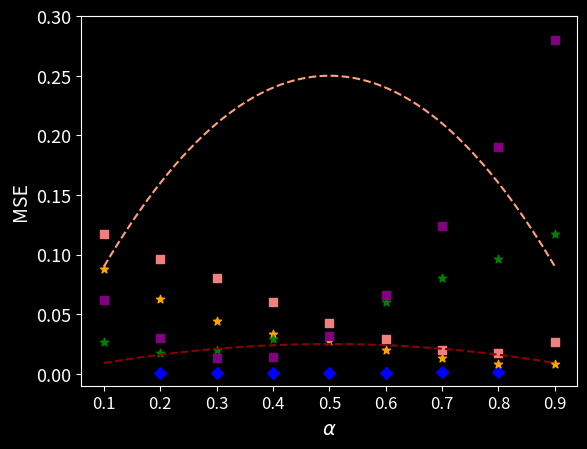

The script that saved this image: (Note: this script raises an exception after producing the figure.)
import matplotlib
matplotlib.rcParams['pdf.fonttype'] = 42
matplotlib.rcParams['ps.fonttype'] = 42

import numpy as np
import matplotlib.pyplot as plt
import matplotlib as mpl
mpl.rcParams['figure.dpi'] = 300


def bound(alpha, n):
    return alpha * (1 - alpha) / n


def find_n_eff(mapping):
    neff = np.inf
    for k, v in mapping.items():
        if k == 0 or k == 1:
            continue
        neff = min(k * (1 - k) / v, neff)
    return neff


def get_boneage_data():
    mapping = {0.2: 0.00087064866, 0.3: 0.0004569574, 0.4: 0.0006438183, 0.5: 0.0007685996, 0.6: 0.0008711952, 0.7: 0.0011653631, 0.8: 0.0018011187}
    return mapping

def get_census_race():
    mapping = {0.0: 0.0654676, 0.1: 0.06229961, 0.2: 0.029624252, 0.3: 0.012912554, 0.4: 0.0143639855, 0.5: 0.031330504, 0.6: 0.06570812, 0.7: 0.12373179, 0.8: 0.1903304, 0.9: 0.27961597, 1.0: 0.25872186}
    # Skip 0, 1- no theoretical bound
    del mapping[0.0]
    del mapping[1.0]
    return mapping

def get_census_sex():
    mapping = {0.0: 0.09151385, 0.1: 0.080922775, 0.2: 0.048298728, 0.3: 0.024282401, 0.4: 0.01142508, 0.5: 0.010248317, 0.6: 0.019268725, 0.7: 0.03726791, 0.8: 0.07382312, 0.9: 0.11668019, 1.0: 0.15792367}
    # Skip 0, 1- no theoretical bound
    del mapping[0.0]
    del mapping[1.0]
    return mapping

def get_celeba_sex_data():
    mapping = {0.0: 0.013693116, 0.1: 0.007828232, 0.2: 0.008433977, 0.3: 0.013606352, 0.4: 0.02016941, 0.5: 0.027217364, 0.6: 0.033584125, 0.7: 0.043971337, 0.8: 0.062406037, 0.9: 0.08795085, 1.0: 0.13489045}
    # Skip 0, 1- no theoretical bound
    del mapping[0.0]
    del mapping[1.0]
    return mapping

def get_celeba_young_data():
    mapping = {0.0: 0.1324398, 0.1: 0.11734961, 0.2: 0.09645328, 0.3: 0.0802868, 0.4: 0.0598498, 0.5: 0.042930175, 0.6: 0.029001104, 0.7: 0.020008726, 0.8: 0.017675962, 0.9: 0.0262954, 1.0: 0.05070238}
    # Skip 0, 1- no theoretical bound
    del mapping[0.0]
    del mapping[1.0]
    return mapping



if __name__ == "__main__":
    plt.rcParams.update({'font.size': 20})
    plt.rc('xtick', labelsize=12)
    plt.rc('ytick', labelsize=13)
    plt.rc('axes', labelsize=14)

    plt.style.use('dark_background')

    # Plot curves corresponding to ratios
    colors = ['blue', 'orange', 'green', 'lightcoral', 'purple']
    # curve_colors = ['mediumpurple', 'olive', 'firebrick']
    curve_colors = ['darkred', 'lightsalmon']
    n_effs = []
    x_axis = np.linspace(0.1, 0.9, 1000)

    # BoneAge
    boneage = get_boneage_data()
    for k, v in boneage.items():
        plt.scatter(k, v, color=colors[0], edgecolors='face', marker='D')
    n_eff = find_n_eff(boneage)
    n_effs.append(n_eff)
    print("N-eff Boneage: %d" % n_eff)

    # CelebA: female
    celeba_sex = get_celeba_sex_data()
    for k, v in celeba_sex.items():
        # Ratios are actually 1 - K
        plt.scatter(round(1 - k, 1), v, color=colors[1], edgecolors='face', marker='*')
        print(round(1 - k, 1), v)
    n_eff = find_n_eff(celeba_sex)
    n_effs.append(n_eff)
    print("N-eff Celeba (female): %d" % n_eff)

    # Celeba: old
    celeba_young = get_celeba_young_data()
    for k, v in celeba_young.items():
        # Ratios are actually 1 - K
        plt.scatter(round(1 - k, 1), v, color=colors[2], edgecolors='face', marker='*')
    n_eff = find_n_eff(celeba_young)
    n_effs.append(n_eff)
    print("N-eff Celeba (old): %d" % n_eff)

    # Census: sex
    census_sex = get_census_sex()
    for k, v in celeba_young.items():
        plt.scatter(k, v, color=colors[3], edgecolors='face', marker='s')
    n_eff = find_n_eff(celeba_young)
    n_effs.append(n_eff)
    print("N-eff Census (sex): %d" % n_eff)

    # Census: race
    census_race = get_census_race()
    for k, v in census_race.items():
        plt.scatter(k, v, color=colors[4], edgecolors='face', marker='s')
    n_eff = find_n_eff(census_race)
    n_effs.append(n_eff)
    print("N-eff Census (race): %d" % n_eff)

    n_effs = [10, 1]
    for cc, n_eff in zip(curve_colors, n_effs):

        plt.plot(x_axis, [bound(x_, n_eff)
                          for x_ in x_axis], '--', color=cc, label=r"$n_{leaked}=%d$" % n_eff)

    # Trick to get desired legend
    # plt.plot([], [], color=colors[0], marker="D", ms=10, ls="", label="RSNA Bone Age")
    # plt.plot([],[], color=colors[1], marker="*", ms=10, ls="", label="CelebA (female)")
    # plt.plot([], [], color=colors[2], marker="*", ms=10, ls="", label="CelebA (young)")
    # plt.plot([], [], color=colors[3], marker="s", ms=10, ls="", label="Census (female)")
    # plt.plot([], [], color=colors[4], marker="s", ms=10, ls="", label="Census (white)")

    plt.xlabel(r'$\alpha$')
    plt.ylabel(r'MSE')
    plt.ylim(-0.01, 0.3)
    plt.xticks(np.arange(0.1, 1.0, 0.1))
    # plt.grid()
    plt.style.use('seaborn')
    plt.gca().invert_yaxis()
    plt.legend()
    # plt.savefig("./bound_curves_regression.pdf")
    plt.savefig("./bound_curves_regression.png")

    # print(bound(0.1, 0.2, 2))
    # print(bound(0.5, 0.6, 2))
